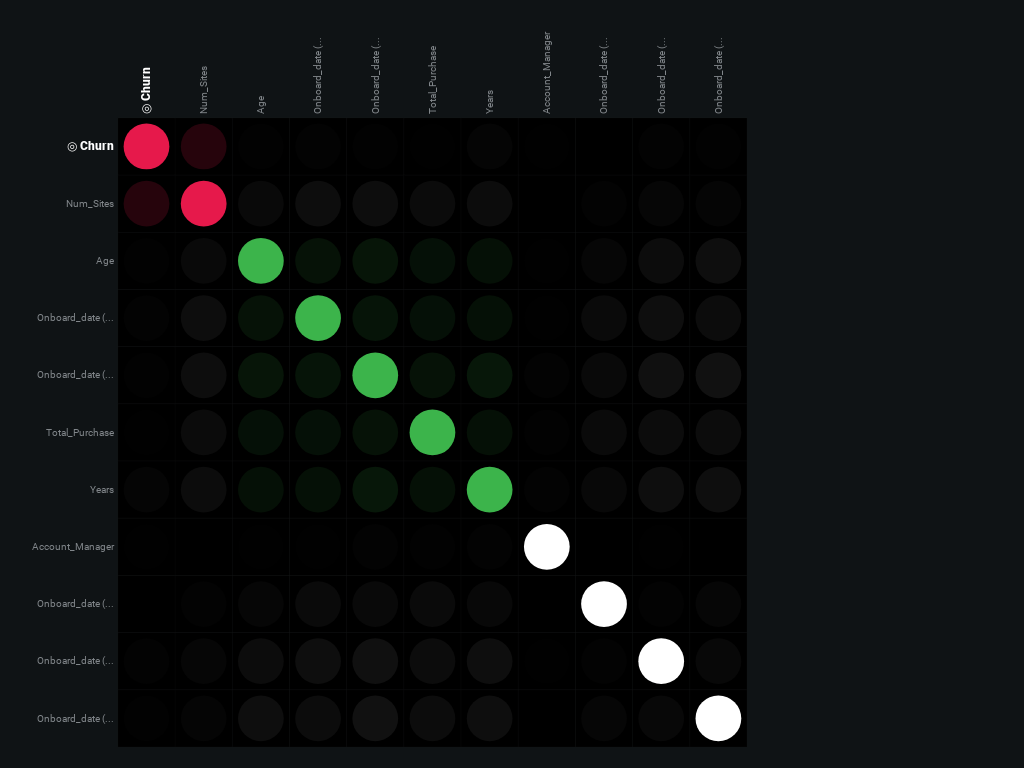

Data behind this chart, as committed beside it:
feature1, feature2, statistic
Onboard_date (Hour of Day), Years, 0.1331
Onboard_date (Year), Years, 0.05858
Age, Num_Sites, 0.03869
Onboard_date (Hour of Day), Onboard_date (Year), 0.06724
Churn, Num_Sites, 0.1664
Account_Manager, Num_Sites, 0.001387
Onboard_date (Day of Month), Years, 0.08902
Onboard_date (Day of Week), Onboard_date (Hour of Day), 0.03659
Age, Onboard_date (Month), 0.04886
Churn, Onboard_date (Month), 0.01272
Onboard_date (Day of Month), Onboard_date (Year), 0.0484
Onboard_date (Day of Week), Onboard_date (Year), 0.02662
Age, Onboard_date (Hour of Day), 0.1143
Account_Manager, Onboard_date (Month), 0.004969
Age, Onboard_date (Day of Week), 0.02613
Churn, Onboard_date (Day of Week), 0.00172
Account_Manager, Onboard_date (Day of Week), 0.003347
Churn, Total_Purchase, 0.006804
Account_Manager, Total_Purchase, 0.008142
Age, Total_Purchase, 0.09176
Onboard_date (Month), Total_Purchase, 0.04856
Num_Sites, Years, 0.04989
Onboard_date (Day of Month), Onboard_date (Hour of Day), 0.1126
Onboard_date (Day of Week), Onboard_date (Month), 0.01514
Num_Sites, Onboard_date (Year), 0.02039
Onboard_date (Day of Week), Total_Purchase, 0.03924
Total_Purchase, Years, 0.09005
Num_Sites, Total_Purchase, 0.04701
Onboard_date (Hour of Day), Onboard_date (Month), 0.06509
Num_Sites, Onboard_date (Day of Month), 0.05115
Onboard_date (Day of Month), Onboard_date (Month), 0.05742
Onboard_date (Year), Total_Purchase, 0.05081
Num_Sites, Onboard_date (Hour of Day), 0.05245
Onboard_date (Hour of Day), Total_Purchase, 0.1034
Age, Years, 0.08775
Onboard_date (Day of Month), Onboard_date (Day of Week), 0.04036
Churn, Years, 0.02224
Account_Manager, Years, 0.01204
Onboard_date (Day of Month), Total_Purchase, 0.09288
Onboard_date (Month), Years, 0.05662
Age, Onboard_date (Year), 0.05679
Churn, Onboard_date (Year), 0.009201
Age, Churn, 0.01172
Onboard_date (Month), Onboard_date (Year), 0.03393
Account_Manager, Churn, 0.007183
Account_Manager, Onboard_date (Year), 0.002793
Account_Manager, Age, 0.005271
Num_Sites, Onboard_date (Month), 0.02428
Onboard_date (Day of Week), Years, 0.03525
Age, Onboard_date (Day of Month), 0.09887
Churn, Onboard_date (Day of Month), 0.01424
Account_Manager, Onboard_date (Day of Month), 0.00575
Num_Sites, Onboard_date (Day of Week), 0.01347
Churn, Onboard_date (Hour of Day), 0.01007
Account_Manager, Onboard_date (Hour of Day), 0.01222
Account_Manager, Account_Manager, 1
Age, Age, 1
Churn, Churn, 1
Num_Sites, Num_Sites, 1
Onboard_date (Day of Month), Onboard_date (Day of Month), 1
... 6 more rows
